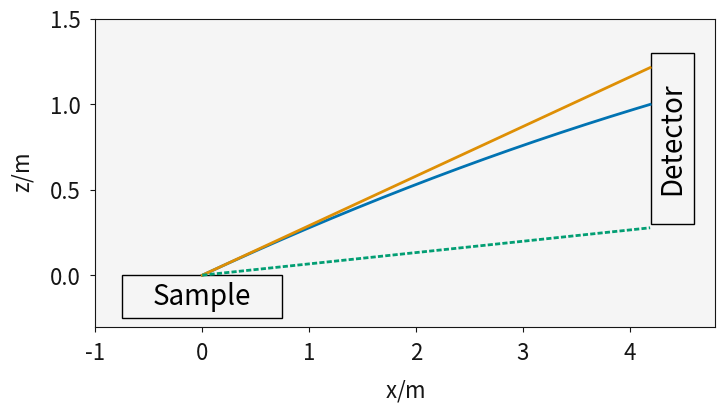
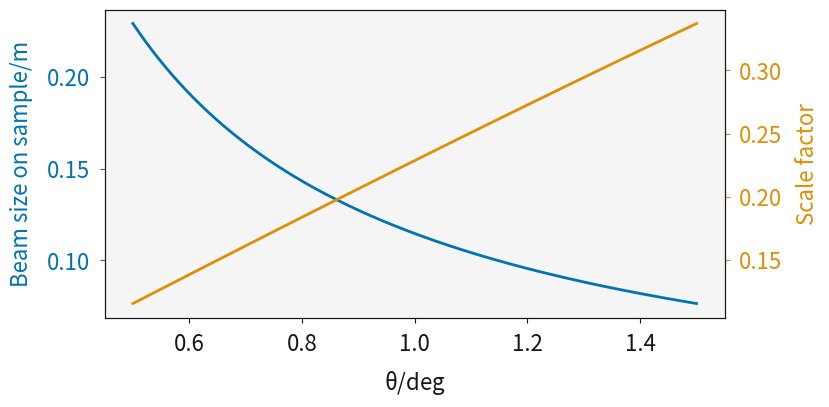

These figures' Python source, in order:
if __name__ == '__main__':
    from collections import OrderedDict
    from matplotlib import rcParams, cycler

    FONTSIZE = 20
    NEARLY_BLACK = "#161616"
    LIGHT_GREY = "#F5F5F5"
    WHITE = "#ffffff"

    MASTER_FORMATTING = {
        "axes.formatter.limits": (-3, 3),
        "xtick.major.pad": 7,
        "ytick.major.pad": 7,
        "ytick.color": NEARLY_BLACK,
        "xtick.color": NEARLY_BLACK,
        "axes.labelcolor": NEARLY_BLACK,
        "axes.spines.bottom": True,
        "axes.spines.left": True,
        "axes.spines.right": True,
        "axes.spines.top": True,
        "axes.axisbelow": True,
        "legend.frameon": False,
        'axes.edgecolor': NEARLY_BLACK,
        "pdf.fonttype": 42,
        "ps.fonttype": 42,
        "mathtext.fontset": "custom",
        "font.size": FONTSIZE,
        "font.family": "sans-serif",
        "font.serif" : "Helvetica",
        #"text.usetex": True,
        "savefig.bbox": "tight",
        "axes.facecolor": LIGHT_GREY,
        "axes.labelpad": 10.0,
        "axes.labelsize": FONTSIZE * 0.8,
        "axes.titlepad": 20,
        "axes.titlesize": FONTSIZE,
        "axes.grid": False,
        "grid.color": WHITE,
        "lines.markersize": 7.0,
        "lines.scale_dashes": False,
        "xtick.labelsize": FONTSIZE * 0.8,
        "ytick.labelsize": FONTSIZE * 0.8,
        "legend.fontsize": FONTSIZE * 0.8,
        "lines.linewidth": 2,
    }

    for k, v in MASTER_FORMATTING.items():
        rcParams[k] = v

    import numpy as np
    import matplotlib.pyplot as plt
    from scipy.constants import g, h, neutron_mass
    from scipy.special import erf
    #import _fig_params

    a = -g
    v = 20
    x1 = 4.2
    z0 = 0
    z1 = 1
    t = x1 / v

    def trace(x, x0):
        return z0 + (
            (x - x0) * ((-a * (x1 - x0) ** 2) / (2 * v ** 2) - z0 + z1)
        ) * 1 / (x1 - x0) + (a * (x - x0) ** 2) / (2 * v ** 2)

    def dtrace(x, x0):
        return ((-a * (x1 - x0) ** 2) / (2 * v ** 2) - z0 + z1) * 1 / (x1 - x0) + a * (x - x0) / (v ** 2)

    x = np.linspace(0.00001, x1-0.01, 1000)
    x_diff = np.linspace(0.4, x1-0.01, 1000)
    z = np.linspace(0.00001, z1-0.001, 1000)

    fig, ax = plt.subplots(figsize=(8, 4))
    ax.plot(x, trace(x, 0), c='#0173B2')
    ax.plot(x, x * dtrace(0, 0), c='#DE8F05')
    ax.plot(x, np.linspace(0.00001, trace(z, 0)[-1], 1000), ls='--', c='#029E73')
    ax.set_xlim(-1, 4.8)
    ax.set_ylim(-0.3, 1.5)
    rectangle = plt.Rectangle((-0.75,-0.25), 1.5, 0.25, ec='k', fc=(1, 0, 0, 0))
    ax.add_patch(rectangle)
    rectangle = plt.Rectangle((x1,0.3), 0.4, 1, ec='k', fc=(1, 0, 0, 0))
    ax.text(0, -0.125, 'Sample', horizontalalignment='center',
            verticalalignment='center')
    ax.text(x1+0.2, 0.8, 'Detector', horizontalalignment='center',
            verticalalignment='center', rotation='vertical')
    ax.add_patch(rectangle)
    ax.set_xlabel('$x$/m')
    ax.set_ylabel('$z$/m')
    fig.savefig('gravity.png')
    plt.close(fig)

    beam_size = 0.002
    sample_size = 0.01
    theta = np.deg2rad(np.linspace(0.5, 1.5, 1000))

    beam_on_sample = beam_size / np.sin(theta)
    fwhm_to_std = 2 * np.sqrt(2 * np.log(2))
    scale_factor = erf((sample_size / beam_on_sample * fwhm_to_std))

    fig, ax = plt.subplots(figsize=(8, 4))
    ax.plot(np.rad2deg(theta), beam_on_sample, c='#0173B2')
    ax2 = ax.twinx()
    ax2.plot(np.rad2deg(theta), scale_factor, c='#DE8F05')
    ax.set_ylabel('Beam size on sample/m', color='#0173B2')
    ax2.set_ylabel('Scale factor', color='#DE8F05')
    ax.tick_params(axis='y', colors='#0173B2')
    ax2.tick_params(axis='y', colors='#DE8F05')
    ax.set_xlabel(r'$\theta$/deg')
    fig.savefig('beam_size.png')
    plt.close(fig)
